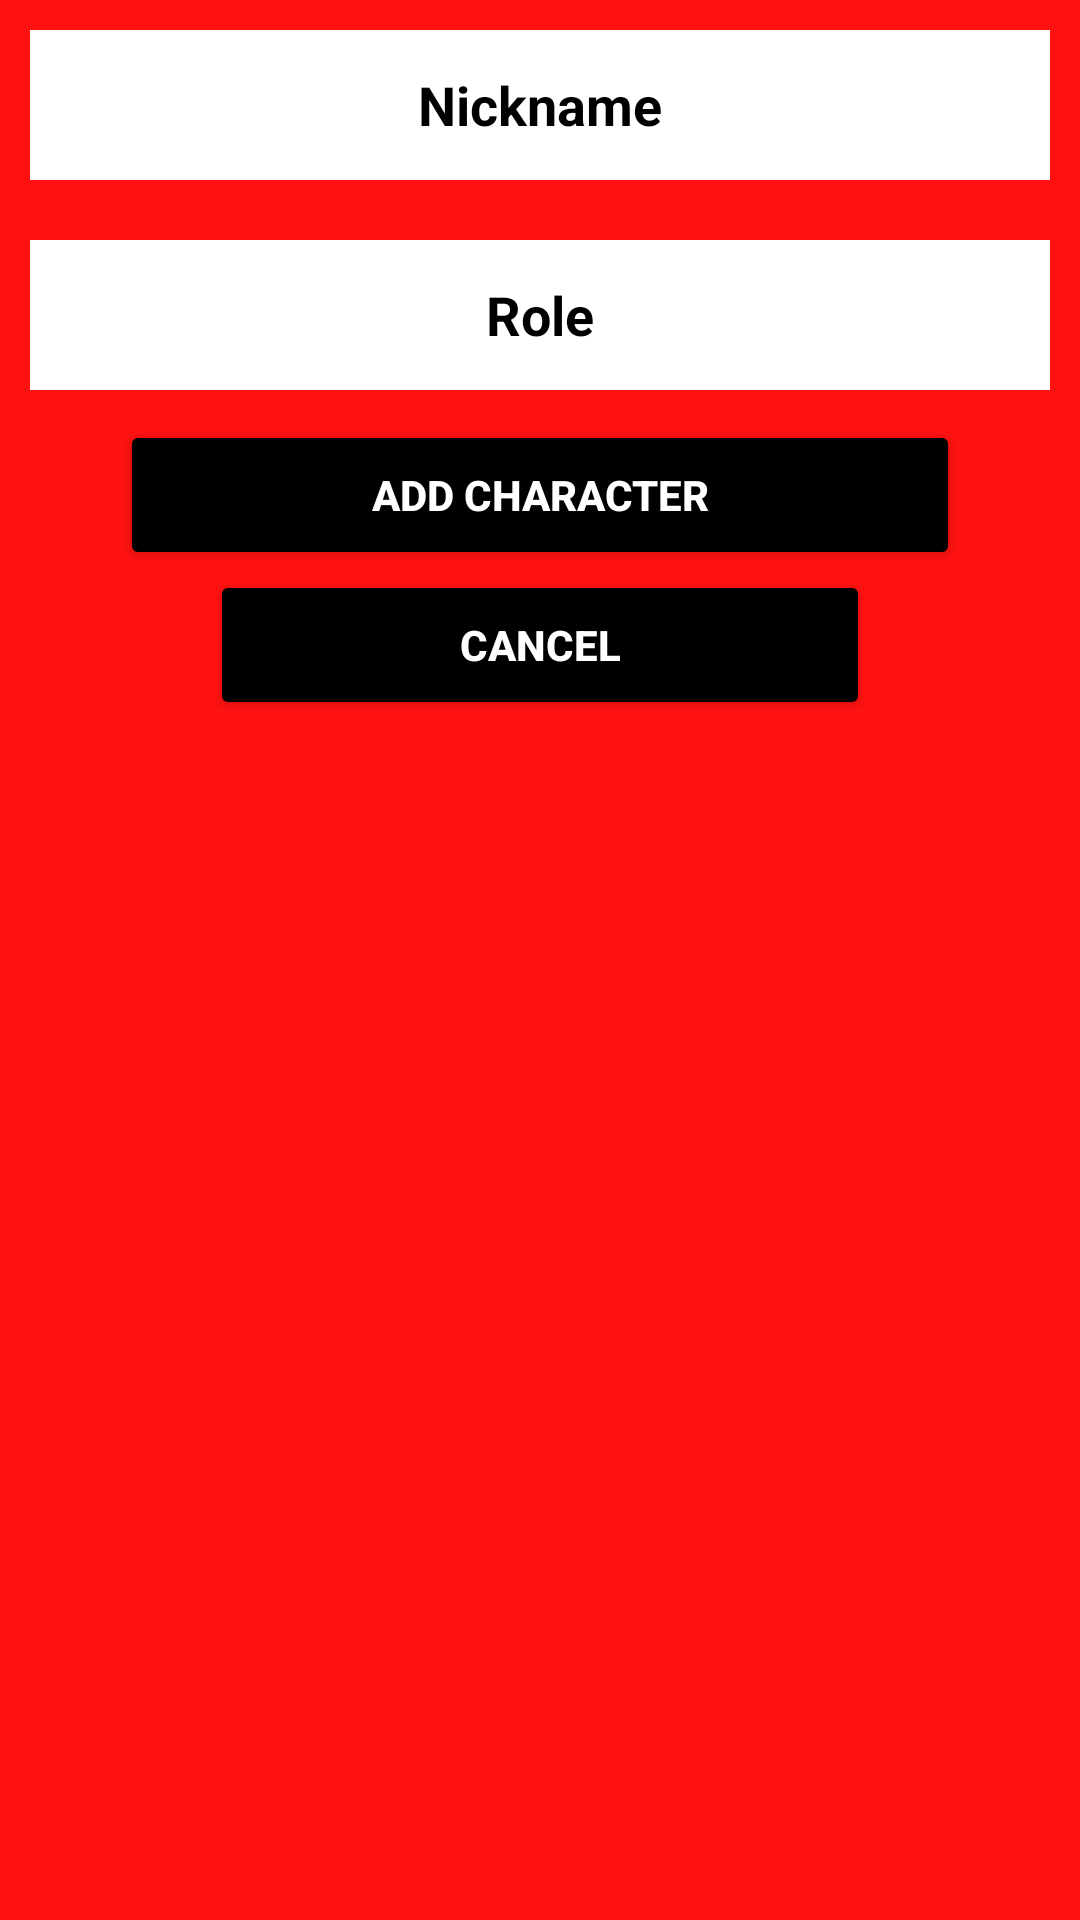

The Android layout XML behind this screen, and the referenced resources:
<!-- AndroidManifest.xml: application theme Theme.CPRedPlayer -->
<!-- res/layout/dialog_add.xml -->
<?xml version="1.0" encoding="utf-8"?>
<androidx.appcompat.widget.LinearLayoutCompat xmlns:android="http://schemas.android.com/apk/res/android"
    xmlns:app="http://schemas.android.com/apk/res-auto"
    xmlns:tools="http://schemas.android.com/tools"
    android:layout_width="match_parent"
    android:layout_height="wrap_content"
    android:background="#ff1111"
    android:orientation="vertical">

    <EditText
        android:id="@+id/add_text_nickname"
        android:layout_width="match_parent"
        android:layout_height="50dp"
        android:layout_margin="10dp"
        android:padding="10dp"
        android:background="#ffff"
        android:text="Nickname"
        android:textColor="#000000"
        android:textStyle="bold"
        android:gravity="center_vertical|center_horizontal" />

    <EditText
        android:id="@+id/add_text_role"
        android:layout_width="match_parent"
        android:layout_height="50dp"
        android:layout_margin="10dp"
        android:background="#ffff"
        android:gravity="center_vertical|center_horizontal"
        android:padding="10dp"
        android:textColor="#000000"
        android:text="Role"
        android:textStyle="bold" />

    <Button
        android:id="@+id/button_add_character"
        android:layout_width="match_parent"
        android:layout_height="50dp"
        android:layout_marginStart="40dp"
        android:layout_marginEnd="40dp"
        android:backgroundTint="#000000"
        android:text="Add Character"
        android:textColor="#ffff"
        android:textStyle="bold"
        tools:ignore="TextContrastCheck,DuplicateSpeakableTextCheck" />

    <Button
        android:id="@+id/button_cancel_character"
        android:layout_width="match_parent"
        android:layout_height="50dp"
        android:layout_marginStart="70dp"
        android:layout_marginEnd="70dp"
        android:backgroundTint="#000000"
        android:text="Cancel"
        android:textColor="#ffff"
        android:textStyle="bold"
        tools:ignore="TextContrastCheck,DuplicateSpeakableTextCheck" />

</androidx.appcompat.widget.LinearLayoutCompat>
<!-- resources referenced by this layout -->
<resources>
  <style name="Theme.CPRedPlayer" parent="Theme.MaterialComponents.DayNight.DarkActionBar">
          
          <item name="colorPrimary">@color/purple_500</item>
          <item name="colorPrimaryVariant">@color/purple_700</item>
          <item name="colorOnPrimary">@color/white</item>
          
          <item name="colorSecondary">@color/teal_200</item>
          <item name="colorSecondaryVariant">@color/teal_700</item>
          <item name="colorOnSecondary">@color/black</item>
          
          <item name="android:statusBarColor">?attr/colorPrimaryVariant</item>
          
      </style>
  <!-- not gathered from this repository: default colours our renderer supplied (Android Studio template values) -->
  <color name="purple_500">#FF6200EE</color>
  <color name="purple_700">#FF3700B3</color>
  <color name="teal_200">#FF03DAC5</color>
  <color name="teal_700">#FF018786</color>
  <color name="black">#FF000000</color>
  <color name="white">#FFFFFFFF</color>
</resources>
